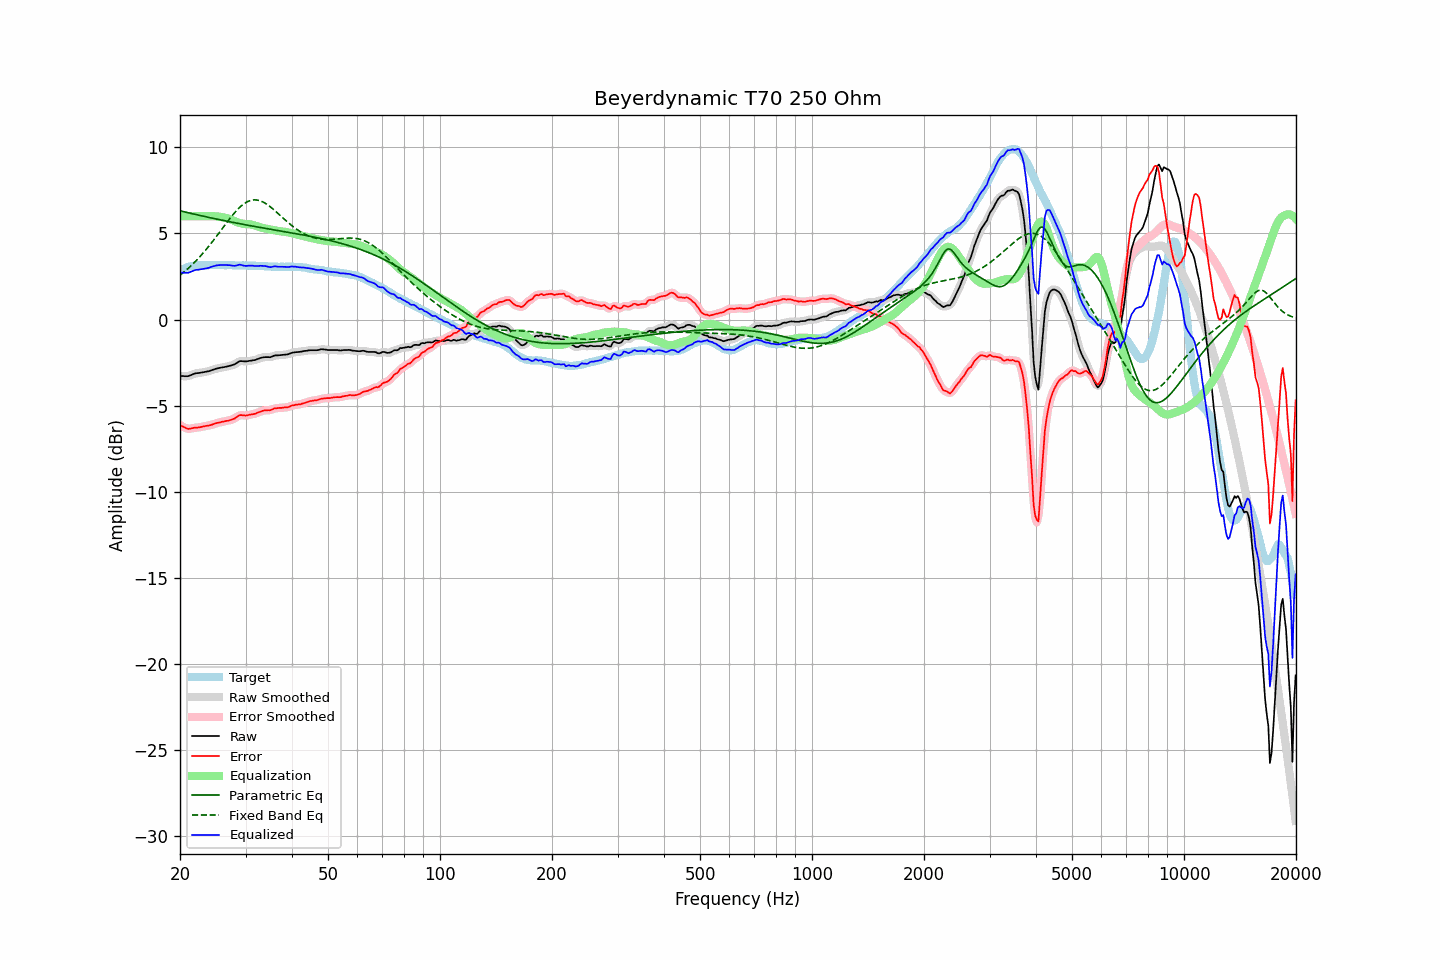

The data file committed next to this chart (first rows):
frequency, raw, error, smoothed, error_smoothed, equalization, parametric_eq, fixed_band_eq, equalized_raw, equalized_smoothed, target
20.00, -3.28, -6.12, -3.27, -6.12, 6.00, 6.31, 2.57, 2.72, 2.73, 2.85
20.20, -3.28, -6.17, -3.28, -6.18, 6.00, 6.29, 2.65, 2.72, 2.72, 2.89
20.40, -3.28, -6.22, -3.29, -6.23, 6.00, 6.27, 2.72, 2.72, 2.71, 2.94
20.61, -3.29, -6.26, -3.29, -6.27, 6.00, 6.25, 2.80, 2.71, 2.71, 2.97
20.81, -3.29, -6.31, -3.29, -6.31, 6.00, 6.22, 2.88, 2.71, 2.71, 3.02
21.02, -3.29, -6.35, -3.28, -6.33, 6.00, 6.20, 2.96, 2.71, 2.72, 3.06
21.23, -3.25, -6.33, -3.25, -6.34, 6.00, 6.18, 3.05, 2.75, 2.75, 3.08
21.44, -3.22, -6.32, -3.22, -6.32, 6.00, 6.16, 3.14, 2.78, 2.78, 3.10
21.66, -3.18, -6.30, -3.18, -6.30, 6.00, 6.14, 3.23, 2.82, 2.82, 3.12
21.87, -3.14, -6.27, -3.14, -6.28, 6.00, 6.12, 3.32, 2.86, 2.86, 3.13
22.09, -3.12, -6.27, -3.12, -6.27, 6.00, 6.09, 3.41, 2.88, 2.88, 3.15
22.31, -3.11, -6.27, -3.11, -6.26, 6.00, 6.07, 3.51, 2.89, 2.89, 3.16
22.54, -3.10, -6.26, -3.10, -6.25, 6.00, 6.05, 3.61, 2.90, 2.90, 3.16
22.76, -3.08, -6.24, -3.08, -6.24, 6.00, 6.03, 3.72, 2.92, 2.92, 3.16
22.99, -3.07, -6.22, -3.07, -6.22, 6.00, 6.01, 3.82, 2.93, 2.93, 3.15
23.22, -3.05, -6.20, -3.05, -6.19, 6.00, 5.99, 3.93, 2.95, 2.95, 3.15
23.45, -3.03, -6.17, -3.03, -6.18, 6.00, 5.97, 4.04, 2.97, 2.97, 3.15
23.69, -3.01, -6.16, -3.01, -6.16, 6.00, 5.95, 4.15, 2.99, 2.99, 3.16
23.92, -3.00, -6.15, -2.99, -6.15, 6.00, 5.93, 4.26, 3.00, 3.01, 3.15
24.16, -2.96, -6.12, -2.96, -6.13, 6.00, 5.91, 4.38, 3.05, 3.04, 3.16
24.40, -2.93, -6.10, -2.93, -6.10, 6.00, 5.89, 4.50, 3.08, 3.07, 3.17
24.65, -2.90, -6.06, -2.90, -6.06, 6.00, 5.87, 4.62, 3.10, 3.10, 3.16
24.89, -2.87, -6.03, -2.87, -6.03, 6.00, 5.85, 4.74, 3.13, 3.13, 3.16
25.14, -2.84, -6.00, -2.84, -6.00, 5.99, 5.83, 4.87, 3.15, 3.15, 3.16
25.39, -2.82, -5.99, -2.82, -5.98, 5.98, 5.81, 4.99, 3.16, 3.16, 3.17
25.65, -2.80, -5.97, -2.80, -5.96, 5.96, 5.79, 5.12, 3.16, 3.16, 3.17
25.91, -2.78, -5.94, -2.78, -5.94, 5.95, 5.77, 5.24, 3.17, 3.17, 3.16
26.16, -2.77, -5.92, -2.77, -5.92, 5.93, 5.75, 5.37, 3.16, 3.17, 3.16
26.43, -2.75, -5.90, -2.75, -5.90, 5.91, 5.73, 5.50, 3.16, 3.16, 3.15
26.69, -2.73, -5.88, -2.73, -5.89, 5.89, 5.71, 5.62, 3.16, 3.16, 3.15
26.96, -2.71, -5.87, -2.71, -5.87, 5.87, 5.69, 5.74, 3.16, 3.16, 3.16
27.23, -2.68, -5.84, -2.68, -5.84, 5.83, 5.68, 5.86, 3.16, 3.15, 3.16
27.50, -2.66, -5.82, -2.66, -5.82, 5.80, 5.66, 5.98, 3.14, 3.14, 3.16
27.77, -2.63, -5.78, -2.63, -5.78, 5.76, 5.64, 6.09, 3.13, 3.13, 3.15
28.05, -2.60, -5.74, -2.59, -5.73, 5.71, 5.62, 6.20, 3.12, 3.12, 3.15
28.33, -2.54, -5.67, -2.54, -5.67, 5.67, 5.60, 6.31, 3.14, 3.14, 3.14
28.62, -2.48, -5.61, -2.48, -5.61, 5.64, 5.58, 6.41, 3.16, 3.16, 3.13
28.90, -2.42, -5.56, -2.43, -5.57, 5.61, 5.57, 6.50, 3.19, 3.18, 3.14
29.19, -2.41, -5.54, -2.41, -5.55, 5.58, 5.55, 6.59, 3.17, 3.17, 3.13
29.48, -2.42, -5.57, -2.41, -5.56, 5.56, 5.53, 6.66, 3.14, 3.15, 3.15
29.78, -2.43, -5.57, -2.43, -5.57, 5.55, 5.51, 6.73, 3.12, 3.13, 3.14
30.08, -2.43, -5.57, -2.43, -5.57, 5.54, 5.50, 6.79, 3.12, 3.12, 3.14
30.38, -2.42, -5.55, -2.42, -5.55, 5.54, 5.48, 6.85, 3.12, 3.12, 3.13
30.68, -2.40, -5.53, -2.40, -5.53, 5.53, 5.46, 6.88, 3.13, 3.13, 3.13
30.99, -2.39, -5.52, -2.39, -5.51, 5.52, 5.44, 6.92, 3.13, 3.13, 3.13
31.30, -2.37, -5.50, -2.37, -5.50, 5.50, 5.43, 6.94, 3.13, 3.13, 3.13
31.61, -2.36, -5.48, -2.36, -5.48, 5.47, 5.41, 6.95, 3.11, 3.12, 3.12
31.93, -2.34, -5.46, -2.33, -5.45, 5.44, 5.39, 6.95, 3.10, 3.11, 3.12
32.24, -2.30, -5.41, -2.30, -5.42, 5.41, 5.38, 6.94, 3.11, 3.11, 3.11
32.57, -2.27, -5.39, -2.27, -5.38, 5.38, 5.36, 6.92, 3.11, 3.11, 3.12
32.89, -2.23, -5.34, -2.23, -5.34, 5.35, 5.34, 6.89, 3.12, 3.12, 3.11
33.22, -2.21, -5.31, -2.21, -5.31, 5.33, 5.33, 6.85, 3.12, 3.12, 3.10
33.55, -2.19, -5.29, -2.19, -5.29, 5.31, 5.31, 6.81, 3.12, 3.12, 3.10
33.89, -2.18, -5.26, -2.18, -5.27, 5.28, 5.30, 6.75, 3.11, 3.11, 3.09
34.23, -2.18, -5.27, -2.18, -5.27, 5.27, 5.28, 6.69, 3.09, 3.08, 3.09
34.57, -2.18, -5.26, -2.18, -5.27, 5.25, 5.26, 6.63, 3.07, 3.06, 3.08
34.92, -2.19, -5.27, -2.18, -5.26, 5.23, 5.25, 6.56, 3.04, 3.05, 3.08
35.27, -2.16, -5.23, -2.15, -5.22, 5.21, 5.23, 6.48, 3.05, 3.06, 3.07
35.62, -2.12, -5.19, -2.12, -5.19, 5.19, 5.21, 6.40, 3.08, 3.07, 3.07
35.97, -2.08, -5.15, -2.09, -5.16, 5.18, 5.20, 6.32, 3.10, 3.09, 3.07
... 635 more rows
